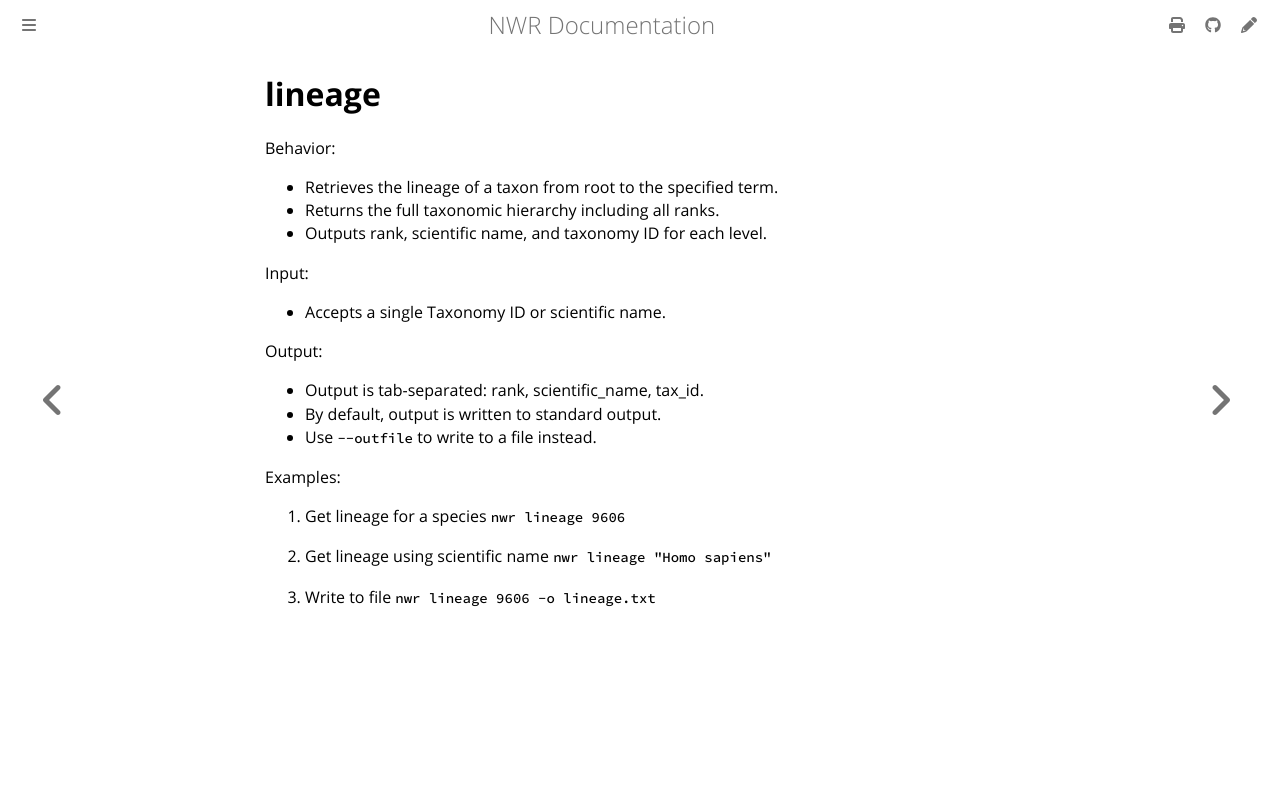

repository: wang-q/nwr · page: help/lineage.html · generator: mdbook

# lineage

Behavior:

* Retrieves the lineage of a taxon from root to the specified term.
* Returns the full taxonomic hierarchy including all ranks.
* Outputs rank, scientific name, and taxonomy ID for each level.

Input:

* Accepts a single Taxonomy ID or scientific name.

Output:

* Output is tab-separated: rank, scientific_name, tax_id.
* By default, output is written to standard output.
* Use `--outfile` to write to a file instead.

Examples:

1. Get lineage for a species
   `nwr lineage 9606`

2. Get lineage using scientific name
   `nwr lineage "Homo sapiens"`

3. Write to file
   `nwr lineage 9606 -o lineage.txt`
